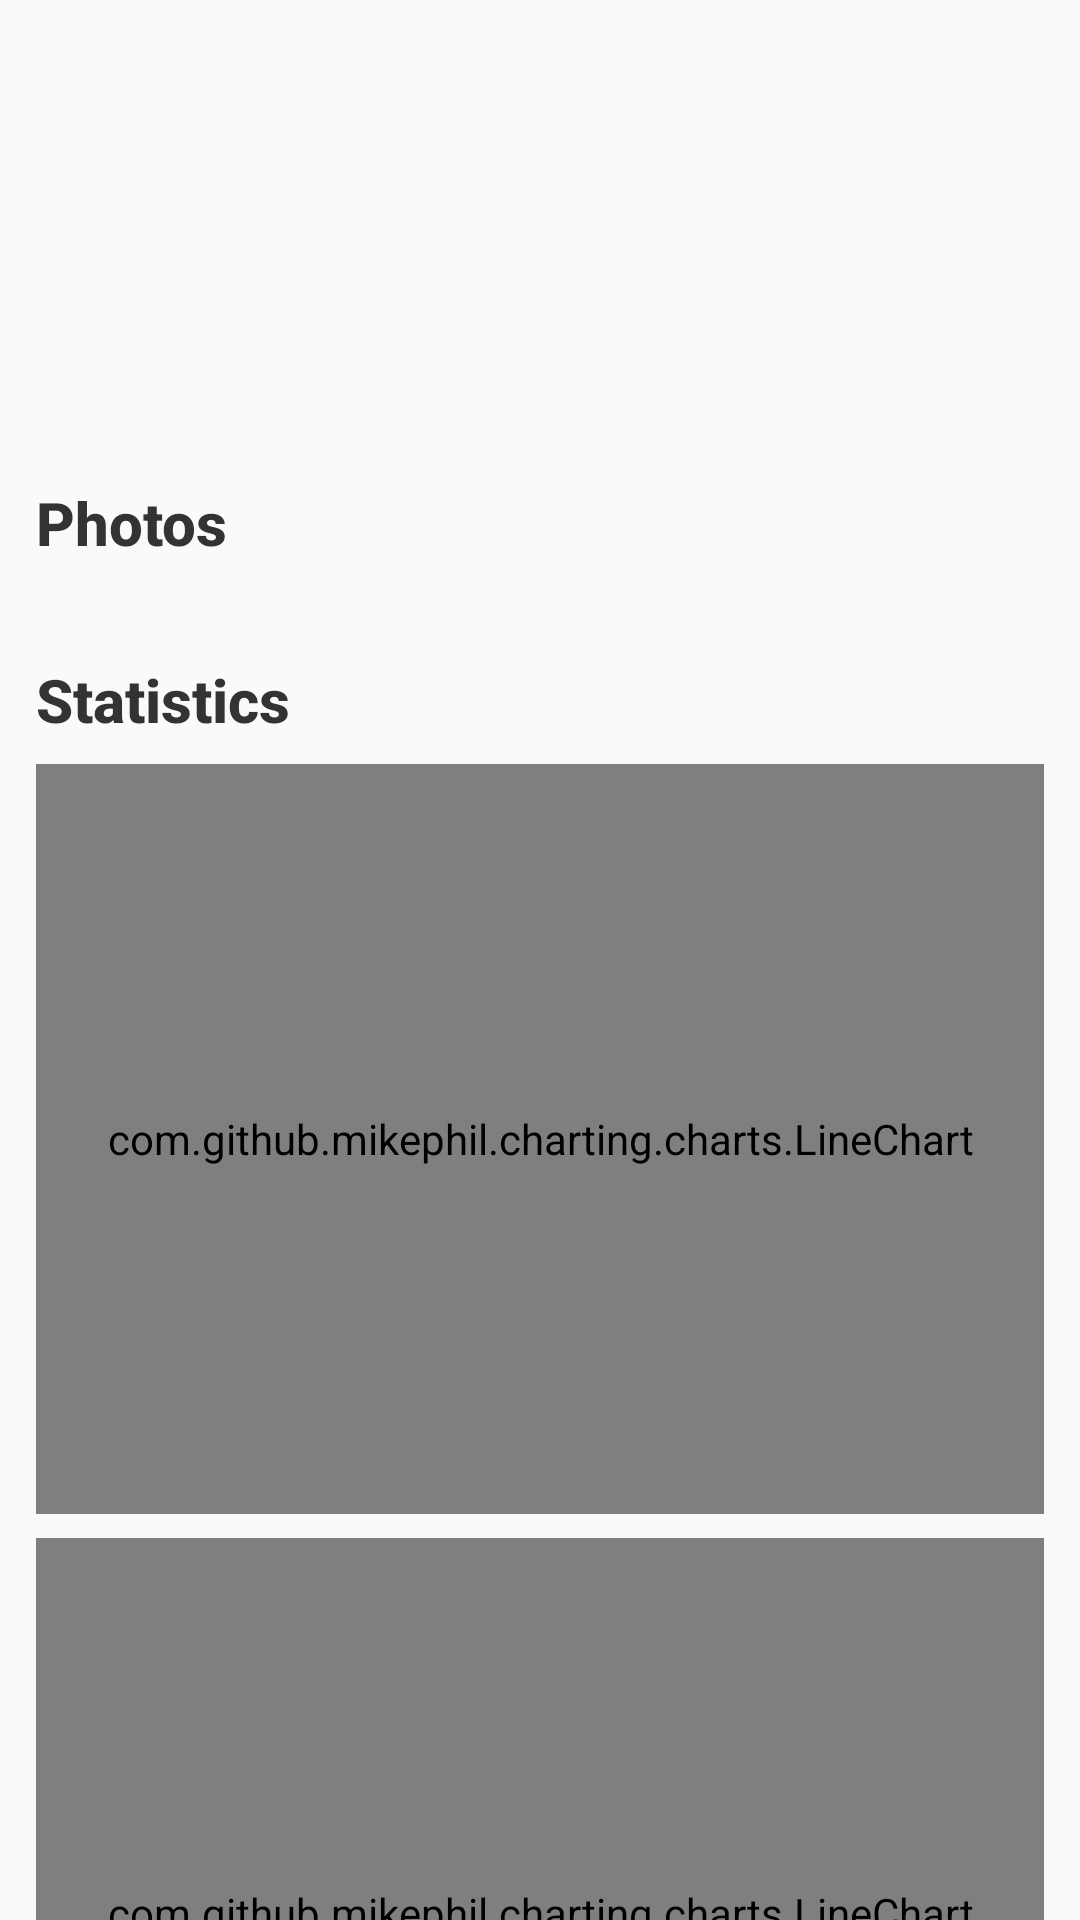

Write the Android layout XML for this screen, with the resource values it uses.
<!-- AndroidManifest.xml: application theme AppTheme -->
<!-- res/layout/plant_page_view.xml -->
<?xml version="1.0" encoding="utf-8"?>
<LinearLayout
	xmlns:android="http://schemas.android.com/apk/res/android"
	xmlns:app="http://schemas.android.com/apk/res-auto"
	android:layout_width="match_parent"
	android:layout_height="match_parent"
	android:orientation="vertical"
>
	<LinearLayout
		android:layout_width="match_parent"
		android:layout_height="wrap_content"
		android:id="@+id/toolbar"
		android:orientation="horizontal"
		android:paddingLeft="16dp"
		android:paddingRight="12dp"
	>
		<FrameLayout
			android:layout_width="wrap_content"
			android:layout_height="?actionBarSize"
		>
			<ImageButton
				android:layout_width="wrap_content"
				android:layout_height="wrap_content"
				android:id="@+id/finish"
				android:src="@drawable/ic_arrow_back_black_24dp"
				android:layout_gravity="center_vertical"
				android:background="?selectableItemBackgroundBorderless"
			/>
		</FrameLayout>

		<TextView
			android:layout_width="match_parent"
			android:layout_height="wrap_content"
			android:id="@+id/name"
			android:textSize="42dp"
			android:textStyle="bold"
			android:textColor="#333333"
			android:textColorHint="#616161"
			android:gravity="center_vertical"
			android:layout_gravity="center_vertical"
			android:layout_marginLeft="32dp"
			android:lineSpacingMultiplier="1.0"
			android:layout_centerVertical="true"
			android:background="@null"
			android:fontFamily="sans-serif-bold"
			android:inputType="textCapWords"
		/>
	</LinearLayout>

	<android.support.v4.widget.NestedScrollView
		android:layout_width="match_parent"
		android:layout_height="match_parent"
		android:id="@+id/scroll_view"
		android:clipToPadding="false"
	>
		<LinearLayout
			android:layout_width="match_parent"
			android:layout_height="wrap_content"
			android:orientation="vertical"
			android:padding="12dp"
		>
			<TextView
				android:layout_width="match_parent"
				android:layout_height="wrap_content"
				android:id="@+id/strain"
				android:textSize="28sp"
				android:textStyle="bold"
				android:textColor="#333333"
				android:textColorHint="#616161"
				android:lineSpacingMultiplier="1.0"
				android:background="@null"
				android:fontFamily="sans-serif-medium"
				android:inputType="textCapWords"
			/>

			<TextView
				android:layout_width="match_parent"
				android:layout_height="wrap_content"
				android:id="@+id/summary"
				android:textStyle="normal"
				android:textColor="#333333"
				android:textColorHint="#616161"
				android:lineSpacingMultiplier="1.0"
				android:background="@null"
				android:layout_marginTop="12dp"
			/>

			<TextView
				android:layout_width="match_parent"
				android:layout_height="wrap_content"
				android:textSize="20sp"
				android:textStyle="bold"
				android:textColor="#333333"
				android:textColorHint="#616161"
				android:lineSpacingMultiplier="1.0"
				android:background="@null"
				android:fontFamily="sans-serif-medium"
				android:inputType="textCapWords"
				android:text="Photos"
				android:layout_marginTop="24dp"
			/>

			<android.support.v7.widget.RecyclerView
				android:layout_width="match_parent"
				android:layout_height="wrap_content"
				android:id="@+id/photos_recycler"
				android:nestedScrollingEnabled="false"
				android:layout_marginTop="8dp"
			/>

			<TextView
				android:layout_width="match_parent"
				android:layout_height="wrap_content"
				android:textSize="20sp"
				android:textStyle="bold"
				android:textColor="#333333"
				android:textColorHint="#616161"
				android:lineSpacingMultiplier="1.0"
				android:background="@null"
				android:fontFamily="sans-serif-medium"
				android:inputType="textCapWords"
				android:text="Statistics"
				android:layout_marginTop="24dp"
			/>

			<com.github.mikephil.charting.charts.LineChart
				android:layout_width="match_parent"
				android:layout_height="250dp"
				android:id="@+id/input_ph"
				android:padding="16dp"
				android:layout_marginTop="8dp"
			/>

			<com.github.mikephil.charting.charts.LineChart
				android:layout_width="match_parent"
				android:layout_height="250dp"
				android:id="@+id/ppm"
				android:padding="16dp"
				android:layout_marginTop="8dp"
			/>

			<com.github.mikephil.charting.charts.LineChart
				android:layout_width="match_parent"
				android:layout_height="250dp"
				android:id="@+id/temp"
				android:padding="16dp"
				android:layout_marginTop="8dp"
				android:visibility="gone"
			/>

			<TextView
				android:layout_width="match_parent"
				android:layout_height="wrap_content"
				android:textSize="20sp"
				android:textStyle="bold"
				android:textColor="#333333"
				android:textColorHint="#616161"
				android:lineSpacingMultiplier="1.0"
				android:background="@null"
				android:fontFamily="sans-serif-medium"
				android:inputType="textCapWords"
				android:text="Latest updates"
				android:layout_marginTop="24dp"
			/>

			<android.support.v7.widget.RecyclerView
				android:layout_width="match_parent"
				android:layout_height="wrap_content"
				android:id="@+id/updates_recycler"
				android:nestedScrollingEnabled="false"
				android:layout_marginTop="8dp"
			/>
		</LinearLayout>
	</android.support.v4.widget.NestedScrollView>
</LinearLayout>
<!-- resources referenced by this layout -->
<resources>
  <style name="AppTheme" parent="Theme.AppCompat.Light.NoActionBar">
  		
  		<item name="colorPrimary">@color/colorPrimary</item>
  		<item name="colorPrimaryDark">@color/colorPrimaryDark</item>
  		<item name="colorAccent">@color/colorAccent</item>
  	</style>
  <color name="colorPrimary">#ab47bc</color>
  <color name="colorPrimaryDark">#9c27b0</color>
  <color name="colorAccent">#26a69a</color>
</resources>
